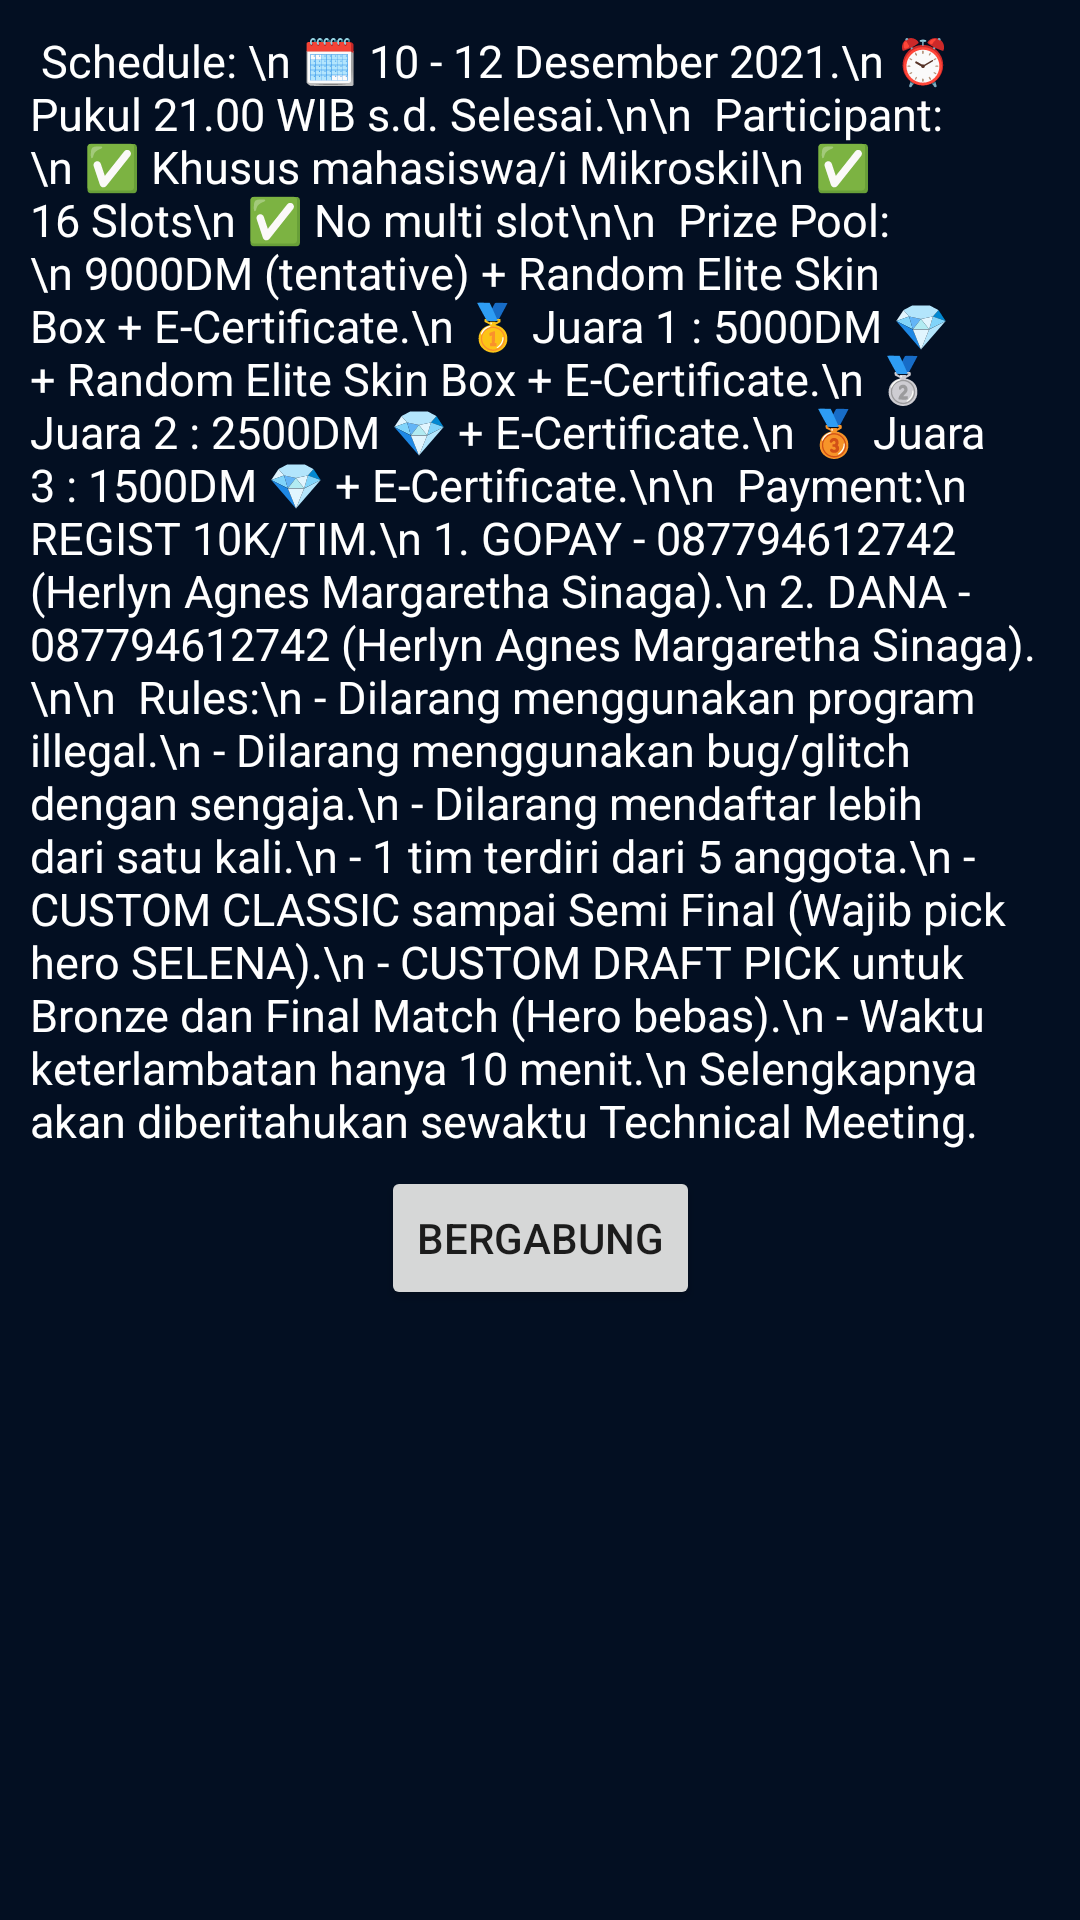

This screen was rendered from an Android layout file. Write that file and the resources it references.
<!-- AndroidManifest.xml: application theme Theme.TugasProyek -->
<!-- res/layout/fragment_overview_detail_turnamen.xml -->
<?xml version="1.0" encoding="utf-8"?>
<androidx.constraintlayout.widget.ConstraintLayout xmlns:android="http://schemas.android.com/apk/res/android"
    xmlns:app="http://schemas.android.com/apk/res-auto"
    xmlns:tools="http://schemas.android.com/tools"
    android:layout_width="match_parent"
    android:layout_height="wrap_content"
    android:padding="10dp"
    android:background="#030f22"
    tools:context=".fragments.OverviewDetailTurnamenFragment">

    




    <TextView
        android:id="@+id/textOverview"
        android:layout_width="wrap_content"
        android:layout_height="wrap_content"
        android:paddingBottom="5dp"
        android:scrollbars="vertical"
        android:text="
Schedule: \n
🗓️ 10 - 12 Desember 2021.\n
⏰ Pukul 21.00 WIB s.d. Selesai.\n\n

Participant:\n
✅ Khusus mahasiswa/i Mikroskil\n
✅ 16 Slots\n
✅ No multi slot\n\n

Prize Pool:\n
9000DM (tentative) + Random Elite Skin Box + E-Certificate.\n
🥇 Juara 1 : 5000DM 💎 + Random Elite Skin Box + E-Certificate.\n
🥈 Juara 2 : 2500DM 💎 + E-Certificate.\n
🥉 Juara 3 : 1500DM 💎 + E-Certificate.\n\n

Payment:\n
REGIST 10K/TIM.\n
1. GOPAY - 087794612742 (Herlyn Agnes Margaretha Sinaga).\n
2. DANA - 087794612742 (Herlyn Agnes Margaretha Sinaga).\n\n

Rules:\n
- Dilarang menggunakan program illegal.\n
- Dilarang menggunakan bug/glitch dengan sengaja.\n
- Dilarang mendaftar lebih dari satu kali.\n
- 1 tim terdiri dari 5 anggota.\n
- CUSTOM CLASSIC sampai Semi Final (Wajib pick hero SELENA).\n
- CUSTOM DRAFT PICK untuk Bronze dan Final Match (Hero bebas).\n
- Waktu keterlambatan hanya 10 menit.\n
Selengkapnya akan diberitahukan sewaktu Technical Meeting."
        android:textColor="#fff"
        android:textSize="15dp"
        app:layout_constraintEnd_toEndOf="parent"
        app:layout_constraintStart_toStartOf="parent"
        app:layout_constraintTop_toTopOf="parent" />

    <Button
        android:id="@+id/btnBergabung"
        android:layout_width="wrap_content"
        android:layout_height="wrap_content"
        android:text="Bergabung"
        app:layout_constraintEnd_toEndOf="parent"
        app:layout_constraintStart_toStartOf="parent"
        app:layout_constraintTop_toBottomOf="@+id/textOverview" />


</androidx.constraintlayout.widget.ConstraintLayout>
<!-- resources referenced by this layout -->
<resources>
  <style name="Theme.TugasProyek" parent="Theme.AppCompat.Light.NoActionBar">
          
          <item name="colorPrimary">@color/purple_500</item>
          <item name="colorPrimaryVariant">@color/purple_700</item>
          <item name="colorOnPrimary">@color/white</item>
          
          <item name="colorSecondary">@color/teal_200</item>
          <item name="colorSecondaryVariant">@color/teal_700</item>
          <item name="colorOnSecondary">@color/black</item>
          
          <item name="android:statusBarColor" tools:targetApi="l">?attr/colorPrimaryVariant</item>
          
      </style>
  <color name="purple_500">#5EBBFF</color>
  <color name="purple_700">#FF3700B3</color>
  <color name="white">#FFFFFFFF</color>
  <color name="teal_200">#FF03DAC5</color>
  <color name="teal_700">#FF018786</color>
  <color name="black">#FF000000</color>
</resources>
